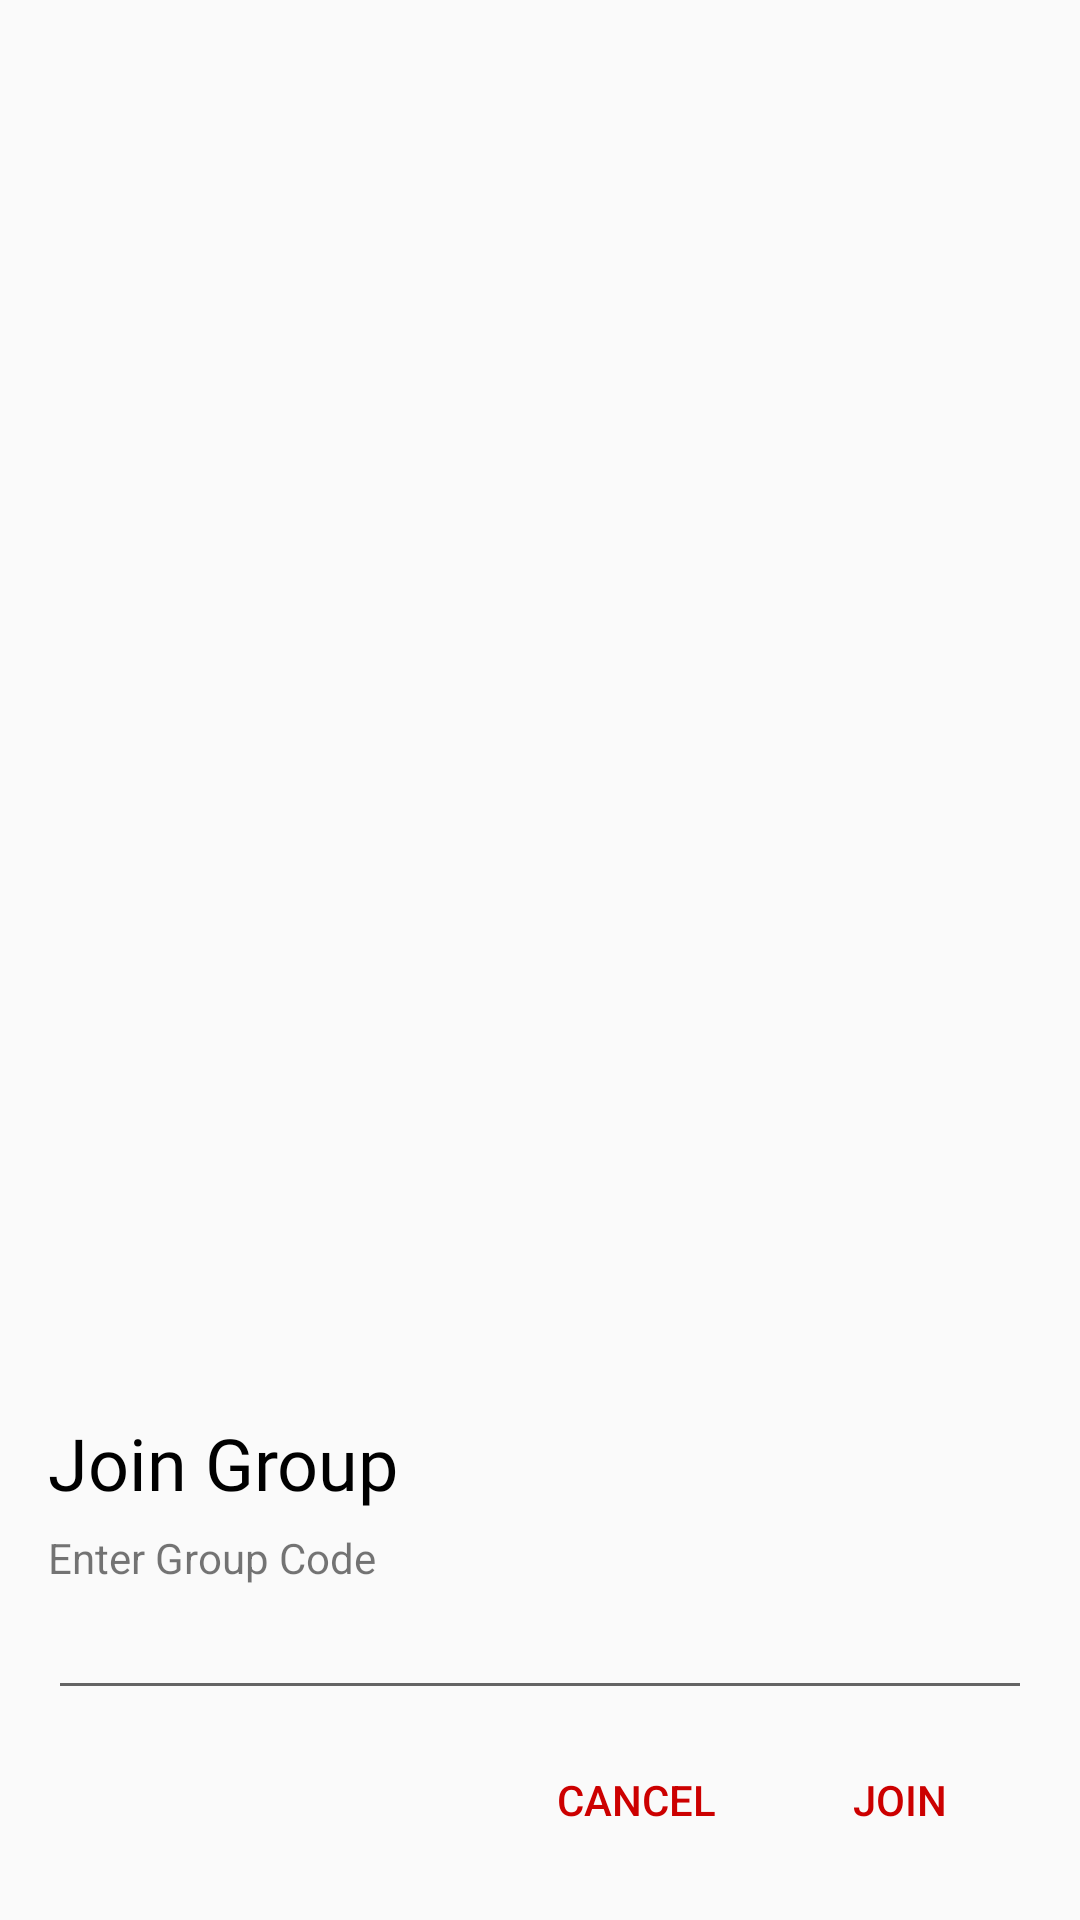

Layout XML and referenced resources for this Android screen:
<!-- AndroidManifest.xml: application theme Theme.YTeam -->
<!-- res/layout/nogroups_dialog_join.xml -->
<?xml version="1.0" encoding="utf-8"?>
<androidx.constraintlayout.widget.ConstraintLayout xmlns:android="http://schemas.android.com/apk/res/android"
    xmlns:app="http://schemas.android.com/apk/res-auto"
    android:layout_width="match_parent"
    android:layout_height="match_parent">

    <LinearLayout
        android:id="@+id/linearLayout2"
        android:layout_width="match_parent"
        android:layout_height="wrap_content"
        android:background="@drawable/dialog_rounded_corners"
        android:orientation="vertical"
        android:padding="16dp"
        app:layout_constraintBottom_toBottomOf="parent"
        app:layout_constraintEnd_toEndOf="parent"
        app:layout_constraintStart_toStartOf="parent">

        <TextView
            android:id="@+id/textView4"
            android:layout_width="match_parent"
            android:layout_height="wrap_content"
            android:fontFamily="@font/roboto"
            android:text="Join Group"
            android:textColor="@color/black"
            android:textSize="24sp" />

        <TextView
            android:id="@+id/textView5"
            android:layout_width="match_parent"
            android:layout_height="wrap_content"
            android:layout_marginTop="6dp"
            android:text="Enter Group Code" />

        <EditText
            android:id="@+id/joinGroupCode"
            android:layout_width="match_parent"
            android:layout_height="wrap_content"
            android:ems="10"
            android:inputType="textPersonName"
            android:maxLength="8" />

        <LinearLayout
            android:layout_width="match_parent"
            android:layout_height="wrap_content"
            android:layout_marginTop="6dp"
            android:gravity="right"
            android:orientation="horizontal">

            <Button
                android:id="@+id/cancel_join"
                android:layout_width="wrap_content"
                android:layout_height="wrap_content"
                android:layout_gravity="right"
                android:background="@android:color/transparent"
                android:text="Cancel"
                android:textColor="@android:color/holo_red_dark" />

            <Button
                android:id="@+id/join_group"
                android:layout_width="wrap_content"
                android:layout_height="wrap_content"
                android:layout_gravity="right"
                android:background="@android:color/transparent"
                android:text="Join"
                android:textColor="@android:color/holo_red_dark" />
        </LinearLayout>

    </LinearLayout>

</androidx.constraintlayout.widget.ConstraintLayout>
<!-- resources referenced by this layout -->
<resources>
  <style name="Theme.YTeam" parent="Theme.AppCompat.Light.NoActionBar">
          
          
          <item name="android:statusBarColor" tools:targetApi="l">#FF4444</item>
          
      </style>
  <!-- not gathered from this repository: default colours our renderer supplied (Android Studio template values) -->
  <color name="black">#FF000000</color>
</resources>
